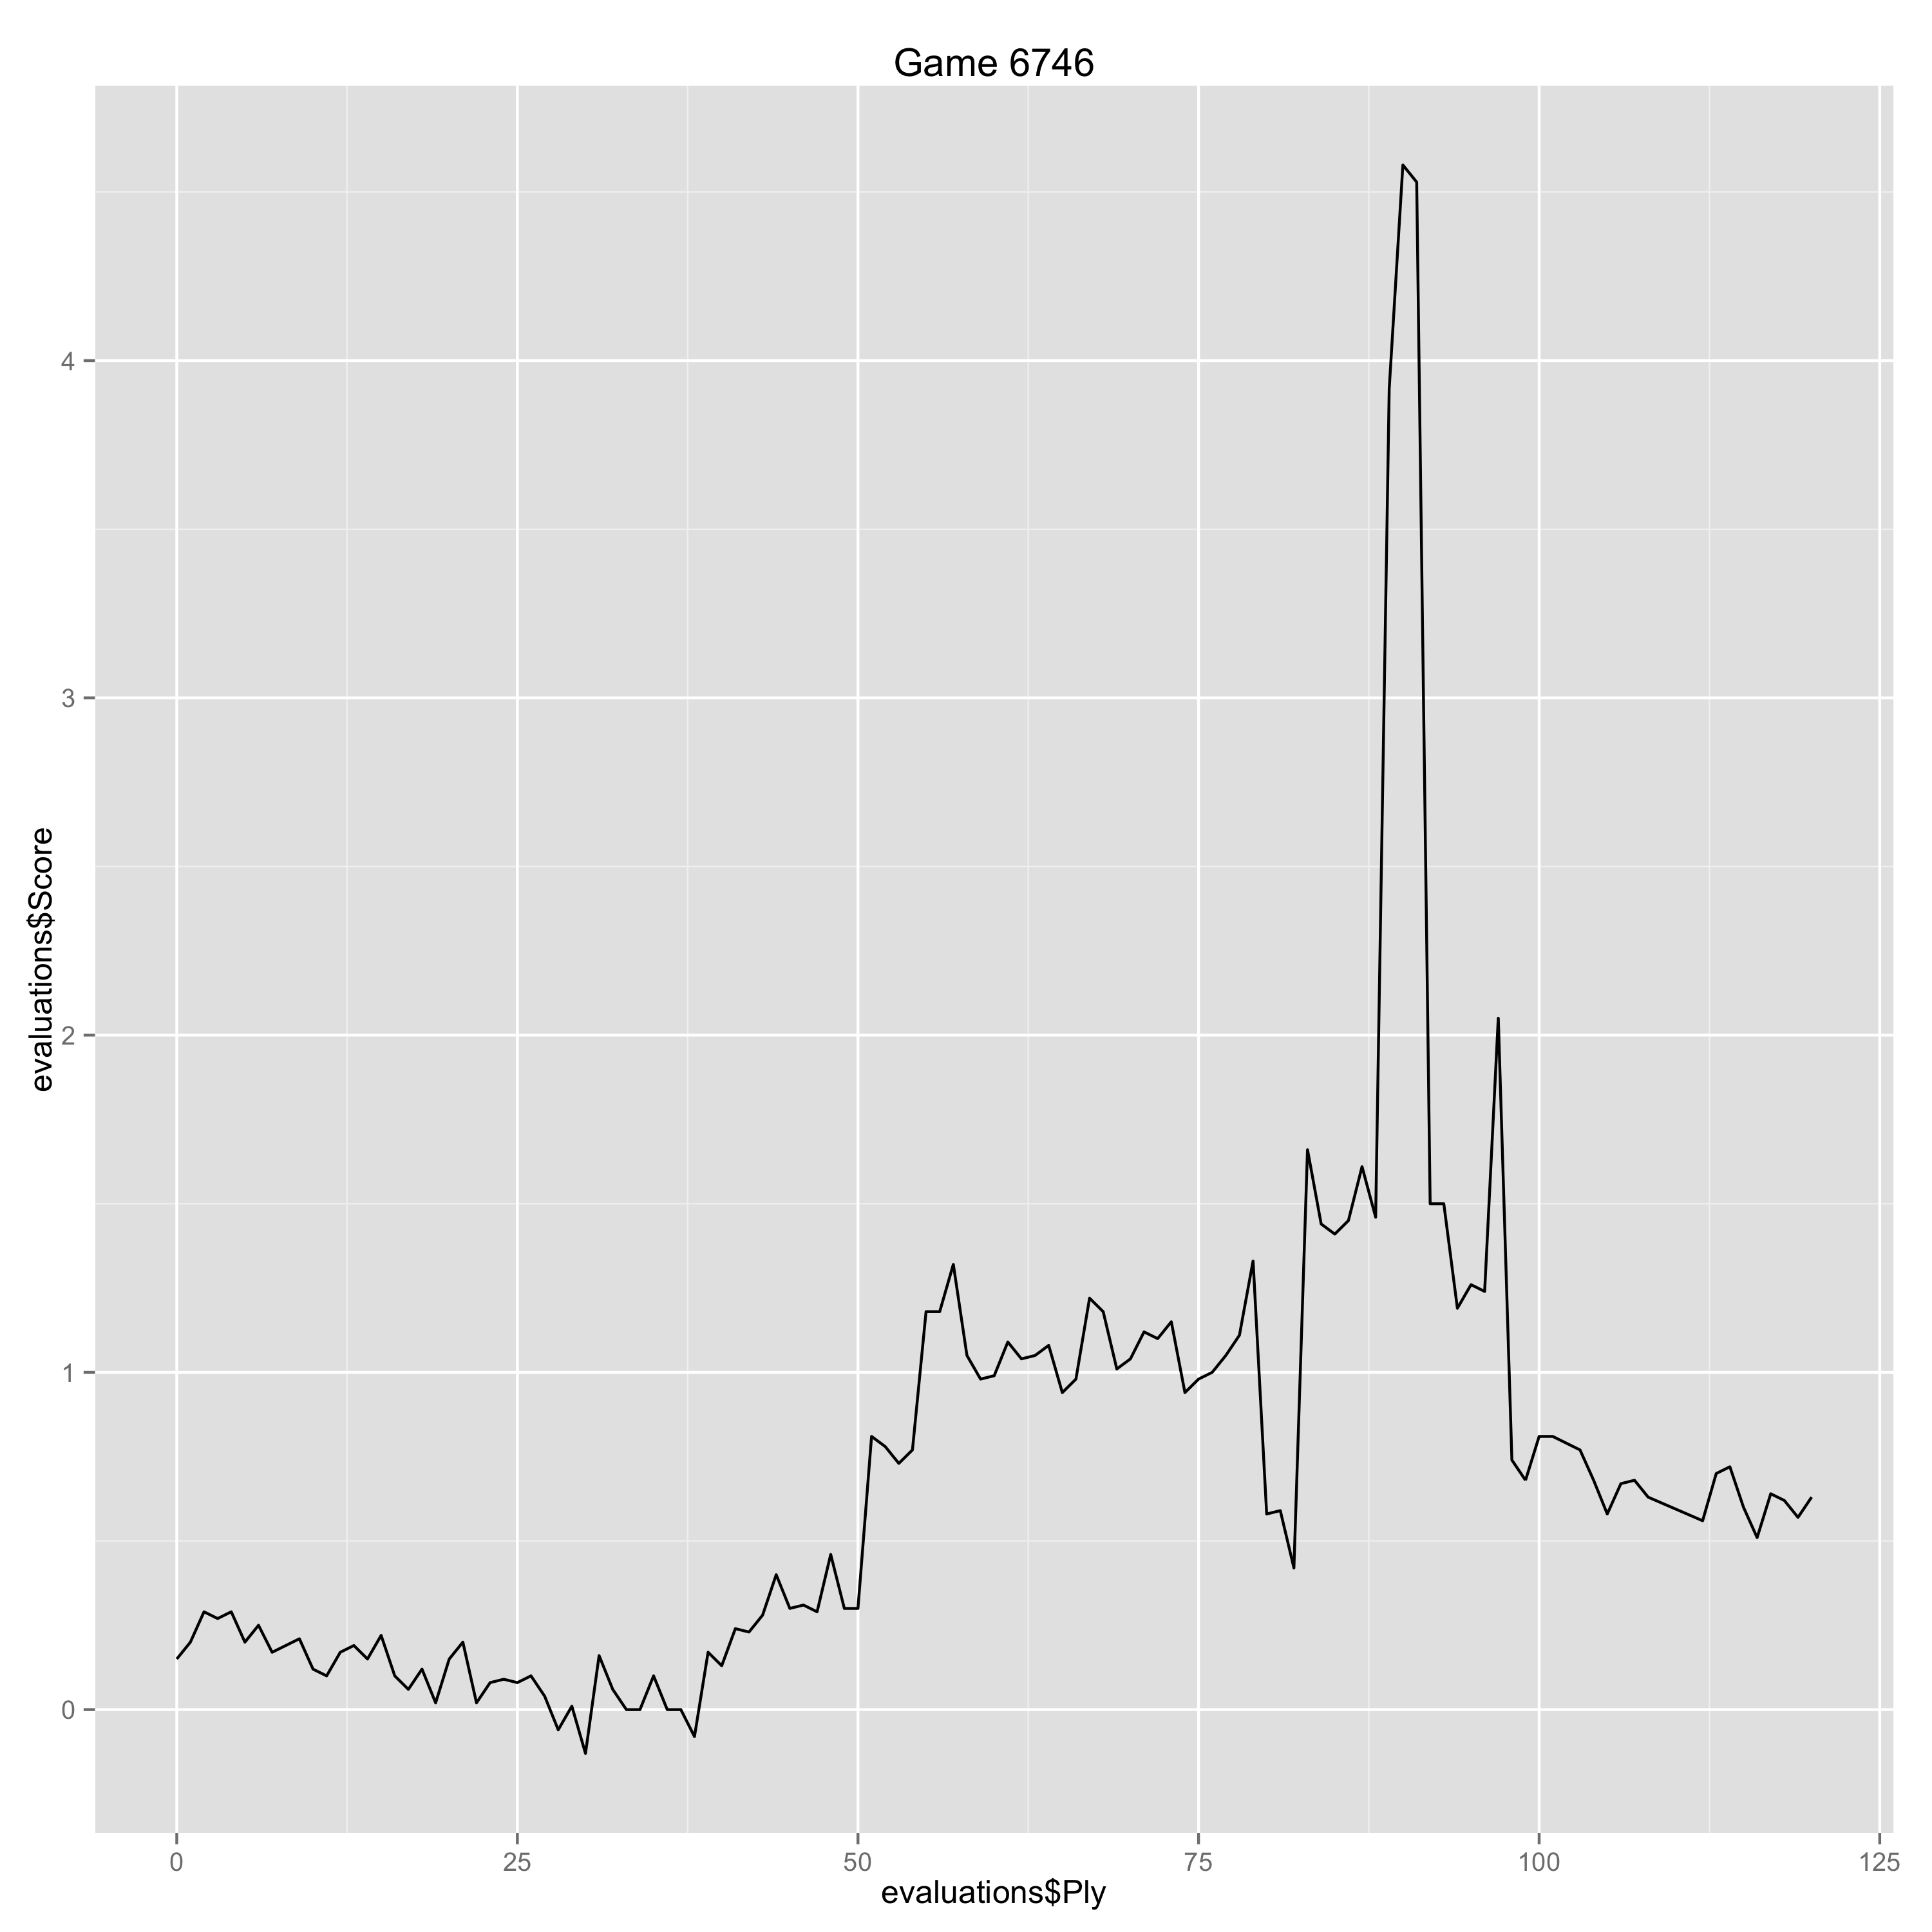

The file beside this chart, header and first rows:
Ply, Move, White, Black, Score, Eval, Comment
0, [1], d4, , 0.15, 0.15, 
1, [1], , d5, 0.2, -0.05, 
2, [2], c4, , 0.29, 0.09, 
3, [2], , e6, 0.27, 0.02, 
4, [3], Nc3, , 0.29, 0.02, 
5, [3], , Be7, 0.2, 0.09, 
6, [4], Nf3, , 0.25, 0.05, 
7, [4], , Nf6, 0.17, 0.08, 
8, [5], Bg5, , 0.19, 0.02, 
9, [5], , h6, 0.21, -0.02, 
10, [6], Bxf6, , 0.12, -0.09, 
11, [6], , Bxf6, 0.1, 0.02, 
12, [7], e3, , 0.17, 0.07, 
13, [7], , O-O, 0.19, -0.02, 
14, [8], Rc1, , 0.15, -0.04, 
15, [8], , b6, 0.22, -0.07, 
16, [9], Be2, , 0.1, -0.12, 
17, [9], , dxc4, 0.06, 0.04, 
18, [10], Bxc4, , 0.12, 0.06, 
19, [10], , Bb7, 0.02, 0.1, 
20, [11], O-O, , 0.15, 0.13, 
21, [11], , c5, 0.2, -0.05, 
22, [12], dxc5, , 0.02, -0.18, 
23, [12], , bxc5, 0.08, -0.06, 
24, [13], Qe2, , 0.09, 0.01, 
25, [13], , Nd7, 0.08, 0.01, 
26, [14], Rfd1, , 0.1, 0.02, 
27, [14], , Qc8, 0.04, 0.06, 
28, [15], Nb5, , -0.06, -0.1, 
29, [15], , Bxf3, 0.01, -0.07, 
30, [16], gxf3, , -0.13, -0.14, 
31, [16], , Nb6, 0.16, -0.29, 
32, [17], b3, , 0.06, -0.1, 
33, [17], , Rd8, 0.0, 0.06, 
34, [18], Rxd8+, , 0.0, 0.0, 
35, [18], , Qxd8, 0.1, -0.1, 
36, [19], Rd1, , 0.0, -0.1, 
37, [19], , Qe7, 0.0, 0.0, 
38, [20], Nd6, , -0.08, -0.08, 
39, [20], , Be5, 0.17, -0.25, 
40, [21], Ne4, , 0.13, -0.04, 
41, [21], , f5, 0.24, -0.11, 
42, [22], Ng3, , 0.23, -0.01, 
43, [22], , Kh8, 0.28, -0.05, 
44, [23], f4, , 0.4, 0.12, 
45, [23], , Bf6, 0.3, 0.1, 
46, [24], Qf3, , 0.31, 0.01, 
47, [24], , Rc8, 0.29, 0.02, 
48, [25], Ba6, , 0.46, 0.17, 
49, [25], , Rc7, 0.3, 0.16, 
50, [26], a4, , 0.3, 0.0, 
51, [26], , Rd7, 0.81, -0.51, 
52, [27], a5, , 0.78, -0.03, 
53, [27], , Rxd1+, 0.73, 0.05, 
54, [28], Qxd1, , 0.77, 0.04, 
55, [28], , Nd5, 1.18, -0.41, 
56, [29], Nxf5, , 1.18, 0.0, 
57, [29], , Qc7, 1.32, -0.14, 
58, [30], Bc4, , 1.05, -0.27, 
59, [30], , Nxf4, 0.98, 0.07, 
... 58 more rows
